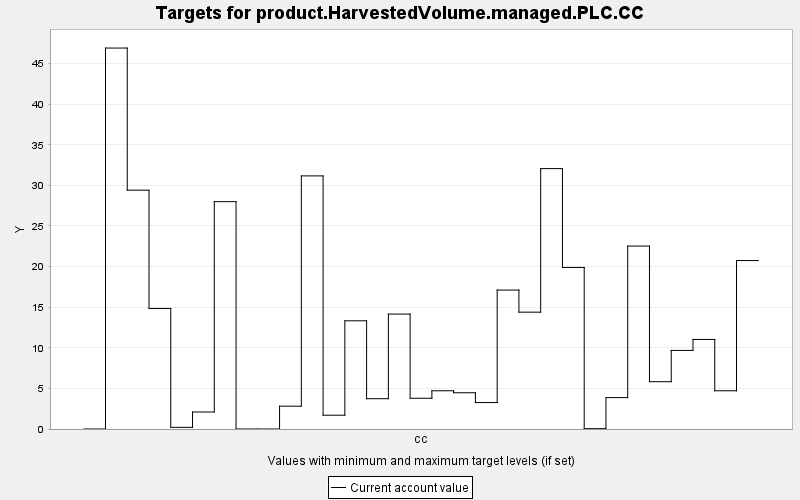

Source data for this figure (header and first rows):
TARGET, PERIOD, YEAR, PERIODWIDTH, MINIMUM, MAXIMUM, MINWEIGHT, MAXWEIGHT, CURRENT, SUMMARY
product.HarvestedVolume.managed.PLC.CC, 0, 0, 10.0, 0.0, 10000, 1.0, 1.0, 0.0, 0.0
product.HarvestedVolume.managed.PLC.CC, 1, 10, 10.0, 0.0, 10000, 1.0, 1.0, 46.91, 0.0
product.HarvestedVolume.managed.PLC.CC, 2, 20, 10.0, 0.0, 10000, 1.0, 1.0, 29.41, 0.0
product.HarvestedVolume.managed.PLC.CC, 3, 30, 10.0, 0.0, 10000, 1.0, 1.0, 14.85, 0.0
product.HarvestedVolume.managed.PLC.CC, 4, 40, 10.0, 0.0, 10000, 1.0, 1.0, 0.203, 0.0
product.HarvestedVolume.managed.PLC.CC, 5, 50, 10.0, 0.0, 10000, 1.0, 1.0, 2.093, 0.0
product.HarvestedVolume.managed.PLC.CC, 6, 60, 10.0, 0.0, 10000, 1.0, 1.0, 28, 0.0
product.HarvestedVolume.managed.PLC.CC, 7, 70, 10.0, 0.0, 10000, 1.0, 1.0, 0.0, 0.0
product.HarvestedVolume.managed.PLC.CC, 8, 80, 10.0, 0.0, 10000, 1.0, 1.0, 0.0, 0.0
product.HarvestedVolume.managed.PLC.CC, 9, 90, 10.0, 0.0, 10000, 1.0, 1.0, 2.81, 0.0
product.HarvestedVolume.managed.PLC.CC, 10, 100, 10.0, 0.0, 10000, 1.0, 1.0, 31.17, 0.0
product.HarvestedVolume.managed.PLC.CC, 11, 110, 10.0, 0.0, 10000, 1.0, 1.0, 1.7, 0.0
product.HarvestedVolume.managed.PLC.CC, 12, 120, 10.0, 0.0, 10000, 1.0, 1.0, 13.32, 0.0
product.HarvestedVolume.managed.PLC.CC, 13, 130, 10.0, 0.0, 10000, 1.0, 1.0, 3.73, 0.0
product.HarvestedVolume.managed.PLC.CC, 14, 140, 10.0, 0.0, 10000, 1.0, 1.0, 14.15, 0.0
product.HarvestedVolume.managed.PLC.CC, 15, 150, 10.0, 0.0, 10000, 1.0, 1.0, 3.786, 0.0
product.HarvestedVolume.managed.PLC.CC, 16, 160, 10.0, 0.0, 10000, 1.0, 1.0, 4.707, 0.0
product.HarvestedVolume.managed.PLC.CC, 17, 170, 10.0, 0.0, 10000, 1.0, 1.0, 4.463, 0.0
product.HarvestedVolume.managed.PLC.CC, 18, 180, 10.0, 0.0, 10000, 1.0, 1.0, 3.256, 0.0
product.HarvestedVolume.managed.PLC.CC, 19, 190, 10.0, 0.0, 10000, 1.0, 1.0, 17.11, 0.0
product.HarvestedVolume.managed.PLC.CC, 20, 200, 10.0, 0.0, 10000, 1.0, 1.0, 14.39, 0.0
product.HarvestedVolume.managed.PLC.CC, 21, 210, 10.0, 0.0, 10000, 1.0, 1.0, 32.06, 0.0
product.HarvestedVolume.managed.PLC.CC, 22, 220, 10.0, 0.0, 10000, 1.0, 1.0, 19.89, 0.0
product.HarvestedVolume.managed.PLC.CC, 23, 230, 10.0, 0.0, 10000, 1.0, 1.0, 0.04, 0.0
product.HarvestedVolume.managed.PLC.CC, 24, 240, 10.0, 0.0, 10000, 1.0, 1.0, 3.866, 0.0
product.HarvestedVolume.managed.PLC.CC, 25, 250, 10.0, 0.0, 10000, 1.0, 1.0, 22.52, 0.0
product.HarvestedVolume.managed.PLC.CC, 26, 260, 10.0, 0.0, 10000, 1.0, 1.0, 5.824, 0.0
product.HarvestedVolume.managed.PLC.CC, 27, 270, 10.0, 0.0, 10000, 1.0, 1.0, 9.678, 0.0
product.HarvestedVolume.managed.PLC.CC, 28, 280, 10.0, 0.0, 10000, 1.0, 1.0, 11.03, 0.0
product.HarvestedVolume.managed.PLC.CC, 29, 290, 10.0, 0.0, 10000, 1.0, 1.0, 4.707, 0.0
product.HarvestedVolume.managed.PLC.CC, 30, 300, 10.0, 0.0, 10000, 1.0, 1.0, 20.74, 0.0
